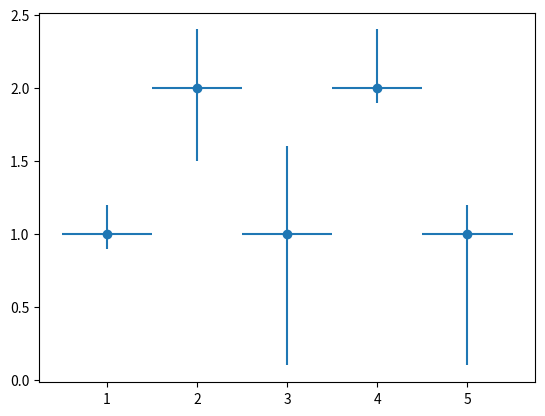

This figure's Python source:
# importing matplotlib
import matplotlib.pyplot as plt


# making a simple plot
x =[1, 2, 3, 4, 5]
y =[1, 2, 1, 2, 1]

# creating error
y_errormin =[0.1, 0.5, 0.9,
			0.1, 0.9]
y_errormax =[0.2, 0.4, 0.6,
			0.4, 0.2]

x_error = 0.5
y_error =[y_errormin, y_errormax]

# ploting graph
# plt.plot(x, y)
plt.errorbar(x, y,
			yerr = y_error,
			xerr = x_error,
			fmt ='o')
